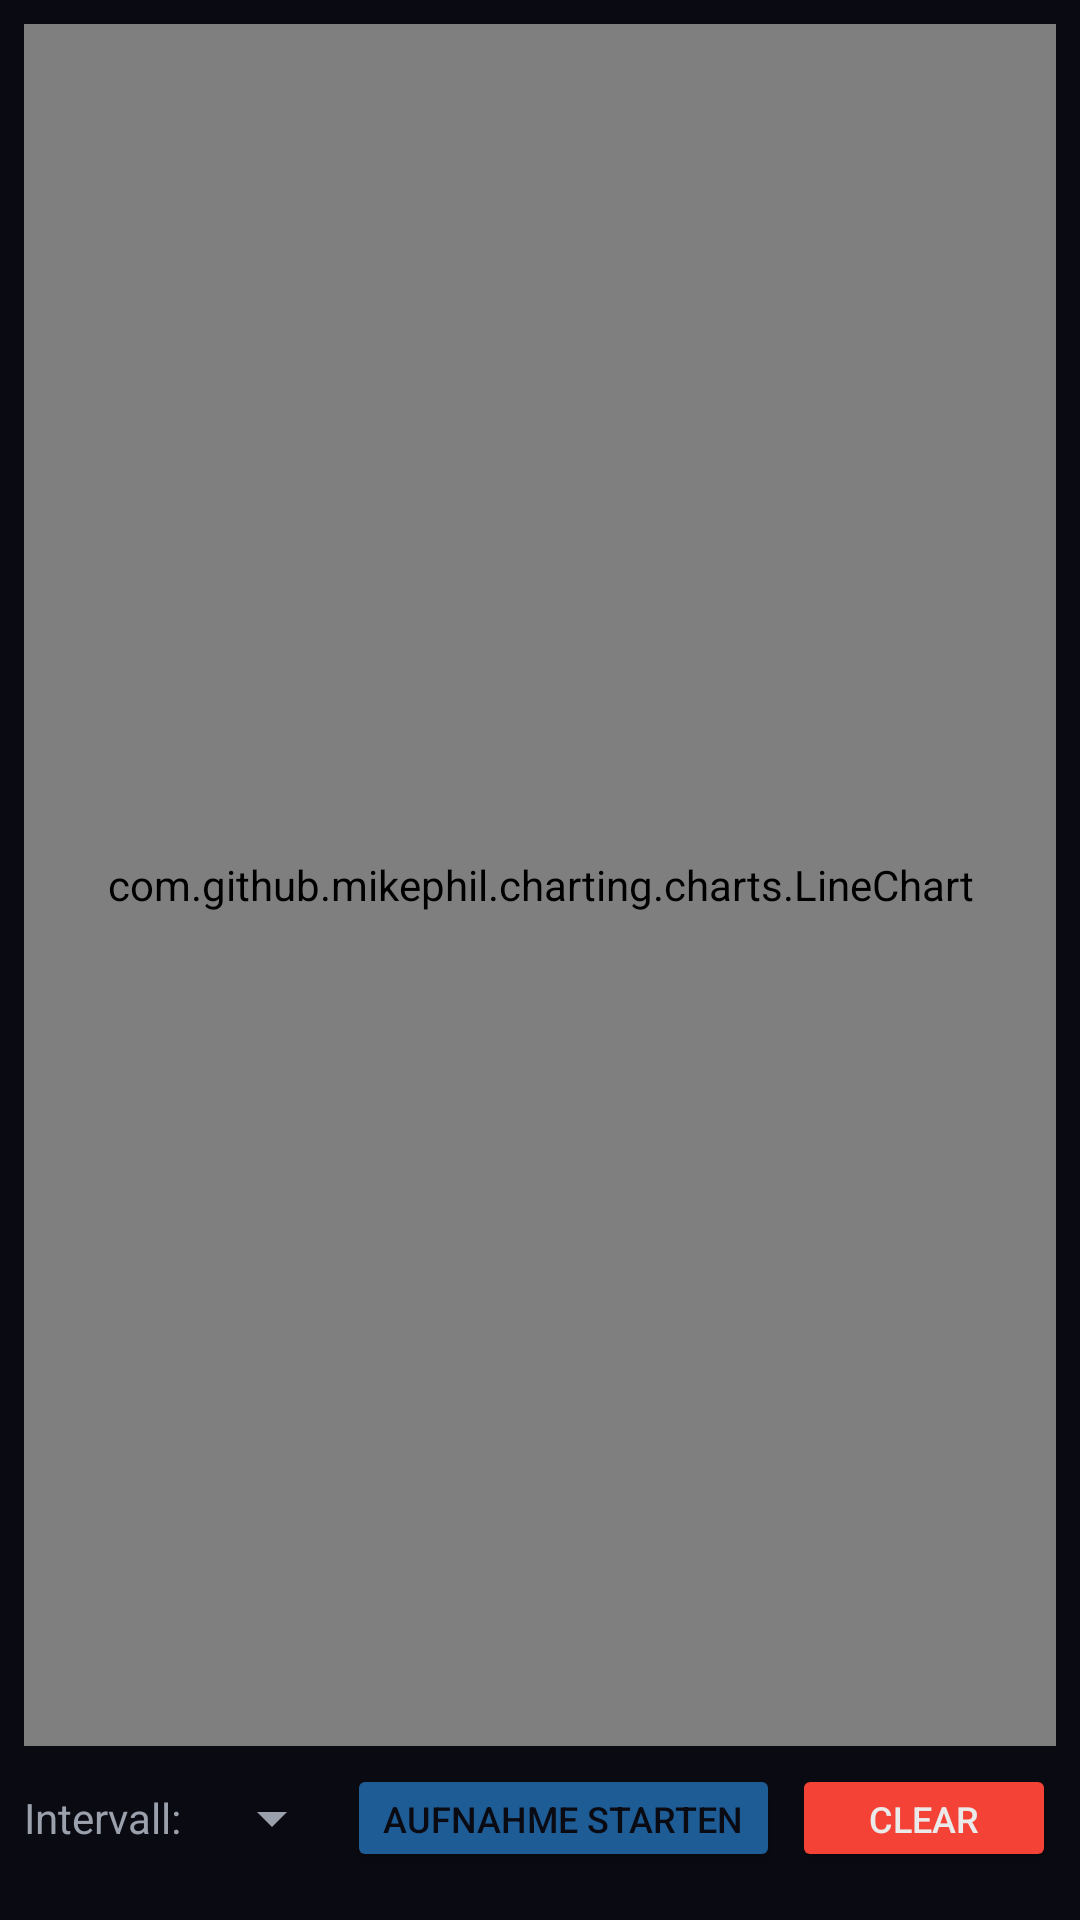

Reconstruct the res/layout file that produces this screen, plus the resources it refers to.
<!-- AndroidManifest.xml: application theme Theme.OBD -->
<!-- res/layout/layout_analytics.xml -->
<?xml version="1.0" encoding="utf-8"?>
<LinearLayout xmlns:android="http://schemas.android.com/apk/res/android"
    android:orientation="vertical"
    android:layout_width="match_parent"
    android:layout_height="match_parent"
    android:background="@color/darkBackground"
    android:padding="8dp">

    <com.github.mikephil.charting.charts.LineChart
        android:id="@+id/analyticsChart"
        android:layout_width="match_parent"
        android:layout_height="0dp"
        android:layout_weight="1" />

    <LinearLayout
        android:orientation="horizontal"
        android:layout_width="match_parent"
        android:layout_height="wrap_content"
        android:gravity="center_vertical"
        android:paddingTop="6dp"
        android:paddingBottom="2dp">

        <TextView
            android:layout_width="wrap_content"
            android:layout_height="wrap_content"
            android:text="Intervall:"
            android:textColor="@color/secondaryTextColor"
            android:textSize="14sp" />

        <Spinner
            android:id="@+id/spinnerInterval"
            android:layout_width="wrap_content"
            android:layout_height="wrap_content"
            android:layout_marginStart="6dp" />

        <View
            android:layout_width="0dp"
            android:layout_height="1dp"
            android:layout_weight="1" />

        <Button
            android:id="@+id/btnToggleRecording"
            android:layout_width="wrap_content"
            android:layout_height="36dp"
            android:text="Aufnahme starten"
            android:textSize="12sp"
            android:textColor="@color/darkBackground"
            android:backgroundTint="@color/accentColor" />

        <Button
            android:id="@+id/btnClearData"
            android:layout_width="wrap_content"
            android:layout_height="36dp"
            android:layout_marginStart="4dp"
            android:text="Clear"
            android:textSize="12sp"
            android:backgroundTint="#F44336" />

    </LinearLayout>

    <HorizontalScrollView
        android:layout_width="match_parent"
        android:layout_height="wrap_content">

        <LinearLayout
            android:id="@+id/sensorCheckboxContainer"
            android:orientation="horizontal"
            android:layout_width="wrap_content"
            android:layout_height="wrap_content"
            android:paddingTop="2dp"
            android:paddingBottom="4dp" />

    </HorizontalScrollView>

</LinearLayout>
<!-- resources referenced by this layout -->
<resources>
  <color name="accentColor">#1E5C96</color>
  <color name="darkBackground">#0A0A12</color>
  <color name="secondaryTextColor">#9AA0AC</color>
  <style name="Theme.OBD" parent="Base.Theme.OBD" />
  <style name="Base.Theme.OBD" parent="Theme.Material3.Dark.NoActionBar">
          <item name="android:windowBackground">@color/surfaceBase</item>
          <item name="android:textColorPrimary">@color/textPrimary</item>
          <item name="android:textColorSecondary">@color/textSecondary</item>
          <item name="colorPrimary">@color/bmwBlau</item>
          <item name="colorPrimaryVariant">@color/bmwBlauDim</item>
          <item name="colorSecondary">@color/bmwBlau</item>
          <item name="colorAccent">@color/bmwBlau</item>
          <item name="android:statusBarColor">@color/surfaceBase</item>
          <item name="android:navigationBarColor">@color/surfaceBase</item>
      </style>
  <color name="surfaceBase">#0A0A12</color>
  <color name="textPrimary">#EAEAEA</color>
  <color name="textSecondary">#9AA0AC</color>
  <color name="bmwBlau">#1E5C96</color>
  <color name="bmwBlauDim">#1A4A7A</color>
</resources>
